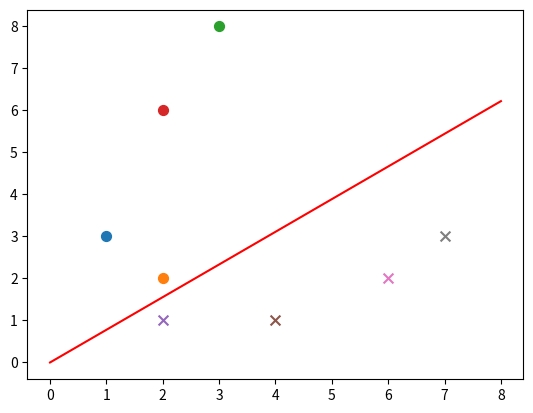

Here is the Python script that generated this plot:
# coding=utf-8 
# @Time :2018/11/25 11:16

"""
    导入python未来支持的语言特征division(精确除法)，当我们
没有在程序中导入该特征时，"/"操作符执行的是截断除法,当我们导入
精确除法之后，"/"执行的是精确除法，
"""
from __future__ import division
import random
import numpy as np
import matplotlib.pyplot as plt


def sign(v):
    if v >= 0:
        return 1
    else:
        return -1


def train(train_num, train_data, lr):
    w = [0, 0]
    b = 0
    for i in range(train_num):
        x = random.choice(train_data)
        x1, x2, y = x
        if y * sign((w[0] * x1 + w[1] * x2 + b)) <= 0:
            w[0] += lr * y * x1
            w[1] += lr * y * x2
            b += lr * y
    return w, b


def plot_points(train_datas, w, b):
    plt.figure()
    x1 = np.linspace(0, 8, 100)
    x2 = (-b - w[0] * x1) / w[1]
    plt.plot(x1, x2, color='r', label='y1 data')
    datas_len = len(train_datas)
    for i in range(datas_len):
        if train_datas[i][-1] == 1:
            plt.scatter(train_datas[i][0], train_datas[i][1], s=50)
        else:
            plt.scatter(train_datas[i][0], train_datas[i][1], marker='x', s=50)
    plt.show()


if __name__ == '__main__':
    train_data1 = [[1, 3, 1], [2, 2, 1], [3, 8, 1], [2, 6, 1]]  # 正样本
    train_data2 = [[2, 1, -1], [4, 1, -1], [6, 2, -1], [7, 3, -1]]  # 负样本
    train_datas = train_data1 + train_data2  # 样本集
    w, b = train(train_num=50, train_data=train_datas, lr=0.01)
    print(w, b)
    plot_points(train_datas, w, b)
